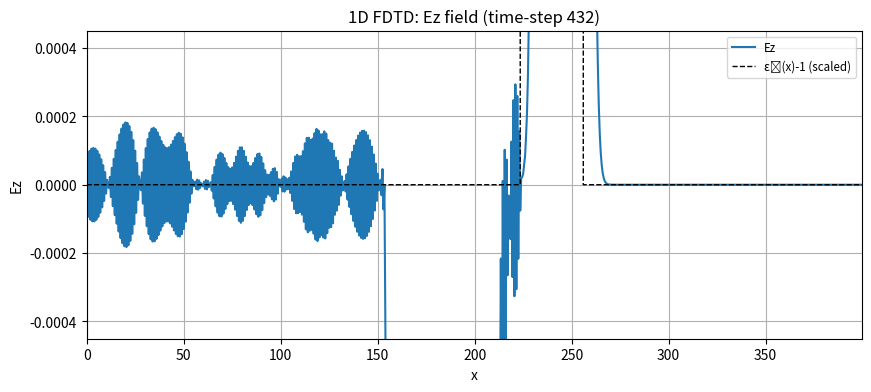

Source code (Python): (Note: this script raises an exception after producing the figure.)
#1D FDTD demonstrator (single-file)

import os
import numpy as np
import matplotlib.pyplot as plt
import matplotlib.animation as animation
import math
import time

# Create output directory

FIG_DIR = "figures"
os.makedirs(FIG_DIR, exist_ok=True)

# Physical / numerical parameters (normalized units)

c = 1.0
eps0 = 1.0
mu0 = 1.0

# Grid
Nx = 800
dx = 0.5
x = np.arange(Nx) * dx

# Time step (Courant stability: c*dt/dx <= 1)
S = 0.99
dt = S * dx / c

# Simulation time
n_steps = 1800

# Field arrays (staggered grid)
Ez = np.zeros(Nx, dtype=float)
Hy = np.zeros(Nx-1, dtype=float)

# Material: relative permittivity array for Ez grid points
eps_r = np.ones(Nx, dtype=float)

# Define a dielectric slab in the middle
slab_center = int(Nx * 0.6)
slab_width = int(Nx * 0.08)
eps_r[slab_center - slab_width//2 : slab_center + slab_width//2] = 4.0

# Mur boundary storage
Ez_left_old = 0.0
Ez_right_old = 0.0

# Source: Gaussian pulse
src_pos = int(Nx * 0.2)
t0 = 60.0
spread = 18.0
def source_time(n):
    return math.exp(-0.5 * ((n - t0) / spread)**2)

# Precompute coefficients
ce = dt / (eps0 * eps_r * dx)
ch = dt / (mu0 * dx)

# Snapshots and animation
snapshot_times = [40, 100, 220, 400, 800, 1400]
snapshots = {}
frame_interval = 4
frames_data = []

# Time loop
start_time = time.time()
print("Starting FDTD run: Nx =", Nx, "dx =", dx, "dt =", dt, "n_steps =", n_steps)

for n in range(1, n_steps + 1):
    Hy += ch * (Ez[1:] - Ez[:-1])
    Ez[1:-1] += ce[1:-1] * (Hy[1:] - Hy[:-1])
    Ez[src_pos] += source_time(n)

    # Mur boundaries
    Ez[0]  = Ez_left_old + ((S - 1)/(S + 1)) * (Ez[1] - Ez[0])
    Ez_left_old = Ez[1]
    Ez[-1] = Ez_right_old + ((S - 1)/(S + 1)) * (Ez[-2] - Ez[-1])
    Ez_right_old = Ez[-2]

    # Save snapshots
    if n in snapshot_times:
        snapshots[n] = (Ez.copy(), Hy.copy())

    # Save frames for animation
    if (n % frame_interval) == 0:
        frames_data.append((n, Ez.copy(), Hy.copy()))

elapsed = time.time() - start_time
print(f"FDTD run completed in {elapsed:.2f} s. Collected {len(snapshots)} snapshots and {len(frames_data)} frames.")

# Save snapshot figures

for tstep, (Ez_snap, Hy_snap) in snapshots.items():
    fig, ax = plt.subplots(2, 1, figsize=(10, 6), sharex=True)
    ax[0].plot(x, Ez_snap, label=f"Ez (t={tstep})")
    ax[0].plot(x, eps_r - 1.0, 'k--', lw=1, label='εᵣ(x)-1 (scaled)')
    ax[0].set_ylabel("Ez")
    ax[0].legend(loc='upper right', fontsize='small')
    ax[0].grid(True)

    x_h = x[:-1] + 0.5*dx
    ax[1].plot(x_h, Hy_snap, color='tab:orange', label=f"Hy (t={tstep})")
    ax[1].set_ylabel("Hy")
    ax[1].set_xlabel("x")
    ax[1].legend(loc='upper right', fontsize='small')
    ax[1].grid(True)

    fig.suptitle(f"FDTD fields at time-step {tstep}")
    fig.tight_layout(rect=[0, 0, 1, 0.96])

    fname = os.path.join(FIG_DIR, f"snapshot_t{tstep:04d}.png")
    plt.savefig(fname, dpi=200)
    plt.close(fig)
    print("Saved snapshot:", fname)

# Reflection / transmission estimate

Ez_final = Ez.copy()
left_window = slice(int(Nx*0.05), int(Nx*0.15))
right_window = slice(int(Nx*0.75), int(Nx*0.95))
E_left = np.trapz(Ez_final[left_window]**2, x[left_window])
E_right = np.trapz(Ez_final[right_window]**2, x[right_window])
E_total = np.trapz(Ez_final**2, x)
print(f"Estimated energies (integral |E|^2): left={E_left:.6f}, right={E_right:.6f}, total={E_total:.6f}")

# Final figure with measurement windows
fig, ax = plt.subplots(2, 1, figsize=(10, 6), sharex=True)
ax[0].plot(x, Ez_final, label="Ez final")
ax[0].axvspan(left_window.start*dx, left_window.stop*dx, color='green', alpha=0.15, label='left window')
ax[0].axvspan(right_window.start*dx, right_window.stop*dx, color='red', alpha=0.15, label='right window')
ax[0].plot(x, eps_r - 1.0, 'k--', lw=1, label='εᵣ(x)-1 (scaled)')
ax[0].legend(loc='upper right', fontsize='small')
ax[0].grid(True)

x_h = x[:-1] + 0.5*dx
ax[1].plot(x_h, Hy, color='tab:orange', label="Hy final")
ax[1].set_xlabel("x")
ax[1].legend(loc='upper right', fontsize='small')
ax[1].grid(True)

fig.suptitle("Final fields and measurement windows")
fig.tight_layout(rect=[0, 0, 1, 0.96])
fname = os.path.join(FIG_DIR, "final_fields_and_windows.png")
plt.savefig(fname, dpi=200)
plt.close(fig)
print("Saved final fields figure:", fname)

# Create animation

print("Creating animation (this may take a moment)...")
fig, ax = plt.subplots(figsize=(10,4))
line_e, = ax.plot([], [], lw=1.5, label='Ez')
line_eps, = ax.plot(x, eps_r - 1.0, 'k--', lw=1.0, label='εᵣ(x)-1 (scaled)')
ax.set_xlim(x[0], x[-1])
ax.set_ylim(-1.2*np.max(np.abs(Ez)), 1.2*np.max(np.abs(Ez)))
ax.set_xlabel("x")
ax.set_ylabel("Ez")
ax.set_title("1D FDTD: Ez field propagation")
ax.legend(loc='upper right', fontsize='small')
ax.grid(True)

def init_anim():
    line_e.set_data([], [])
    return line_e, line_eps

def animate_frame(frame_tuple):
    nstep, Ez_frame, Hy_frame = frame_tuple
    line_e.set_data(x, Ez_frame)
    ax.set_title(f"1D FDTD: Ez field (time-step {nstep})")
    return line_e, line_eps

anim = animation.FuncAnimation(fig, animate_frame, frames=frames_data,
                               init_func=init_anim, blit=True, interval=40)

anim_fname = os.path.join(FIG_DIR, "wave_propagation.mp4")
anim.save(anim_fname, writer='ffmpeg', fps=25, dpi=200)
plt.close(fig)
print("Saved animation:", anim_fname)
anim.save(os.path.join(FIG_DIR, "wave_propagation.gif"), writer='pillow', fps=25, dpi=200)

# Save diagnostic energy bar chart

fig, ax = plt.subplots(figsize=(5,3))
bars = ax.bar(['Left (reflected)', 'Right (transmitted)'], [E_left, E_right], color=['green','red'])
ax.set_ylabel("Integrated |E|^2")
ax.set_title("Estimated reflected and transmitted energy")
for bar in bars:
    height = bar.get_height()
    ax.annotate(f"{height:.4f}", xy=(bar.get_x() + bar.get_width() / 2, height),
                xytext=(0, 3), textcoords="offset points", ha='center', va='bottom', fontsize='small')
fname = os.path.join(FIG_DIR, "reflected_transmitted_energy.png")
plt.tight_layout()
plt.savefig(fname, dpi=200)
plt.close(fig)
print("Saved energy bar chart:", fname)

print("\nAll figures and animation saved into the folder:", FIG_DIR)
